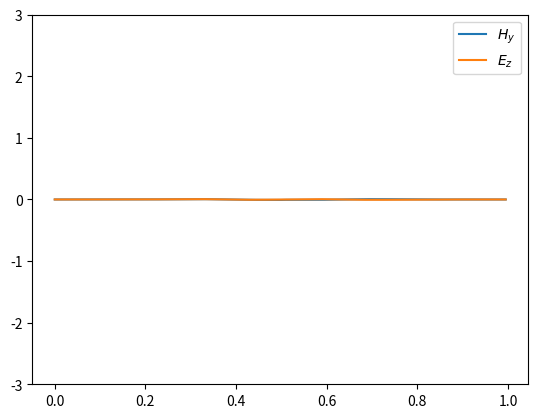

The script that saved this image:
"""
1D FDTD with constant eps and mu

H has only one component along y and E only along z

H_y and E_z only depend on x.

We use a normalized version of E: Ẽ_z = sqrt(eps/mu)*E

"""

import numpy as np
import matplotlib.pyplot as plt


# eps_0 = 8.85418782E-12 
# mu_0 = 4*np.pi*1E-7
L = 1
Tmax = 15
eps = 10
mu = 10
c = (eps*mu)**(-1/2)
dx=0.005
dt = dx/(2*c)

t = np.arange(0,Tmax,dt)
x = np.arange(0,L,dx)

nt = len(t)
nx = len(x)

print(f"nt={nt}")
print(f"nx={nx}")

H = np.zeros((nt,nx))
E = np.zeros((nt,nx))
kSource = int(nx/2)
source = np.sin(2*np.pi*t)
source = 1*np.exp(-(t-Tmax/4)**2)
# E[0,iSource] = 1
#E[0] = np.exp(-100*(x-L/2)**2)
# E[0] = np.sin(2*np.pi*x)
E[0,kSource]=source[0]

for i in range(nt-1):

    H[i+1,1:] = H[i,1:]+1/2*(E[i,1:]-E[i,:-1])
    H[i+1,0]=E[i,0] #SM
    E[i+1,:-1] = E[i,:-1]+1/2*(H[i+1,1:]-H[i+1,:-1])
    E[i+1,-1]=-H[i+1,-1] #SM
   

    #ABC 2 (from "Electromagnetism simulation using the fdtd method with python" textbook)
    # E[i+1,0]= E[i-1,1]
    # E[i+1,-1] = E[i-1,2]

    #ABC 2 (from Liu phd thesis)
    # E[i+1,0] = E[i,1]-1/3*(E[i+1,1]-E[i,0])
    # E[i+1,-1] = E[i,-2]-1/3*(E[i+1,-2]-E[i,-1])

    #Hard source
    E[i+1,kSource] = source[i+1]

for i in range(nt):
    y = H[i]
    y2 = E[i]
    if i==0:
        line, = plt.plot(x,y)
        line2, = plt.plot(x,y2)
        plt.ylim([-3,3])
        plt.legend(["$H_y$","$E_z$"])
    else:
        line.set_ydata(y)
        line2.set_ydata(y2)
    plt.pause(0.001)

plt.show()
print(H[:,0])